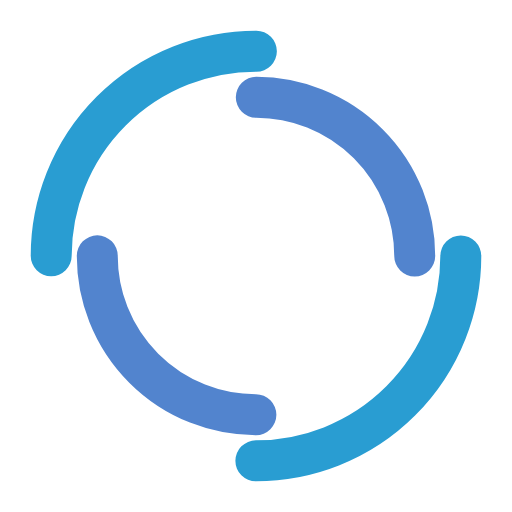
t = 0.00 s
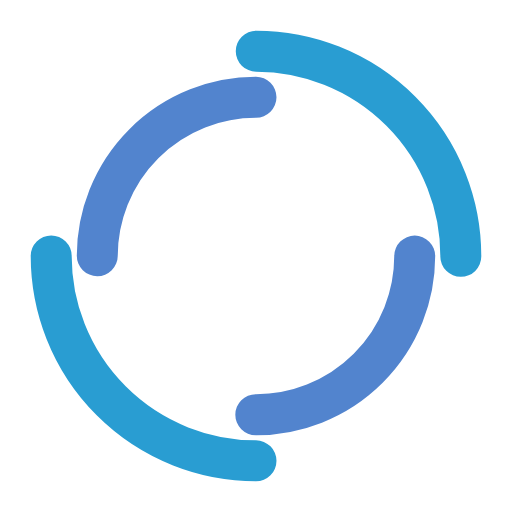
t = 0.50 s
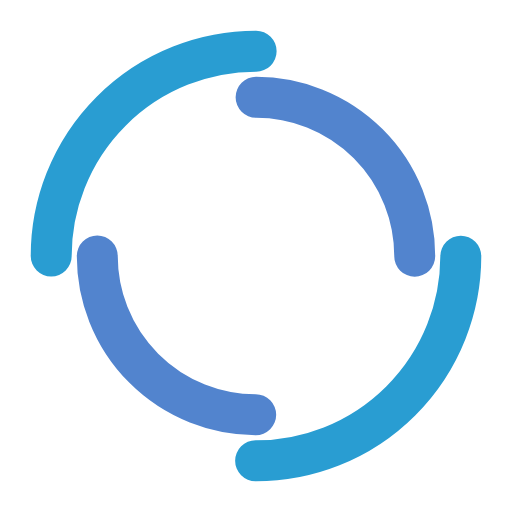
t = 1.00 s
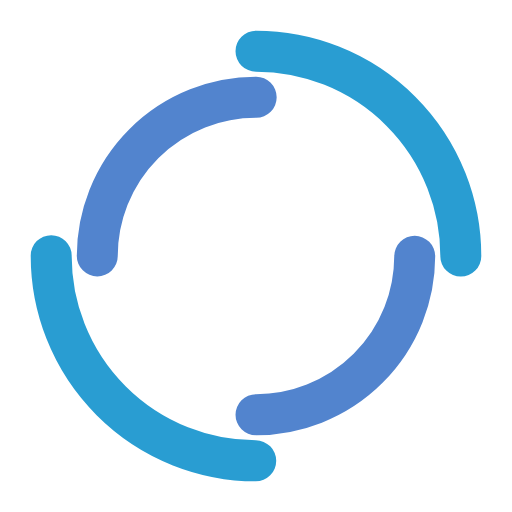
t = 1.50 s

The animated SVG that drew these frames (rendered in a browser with its animation timeline set to each time). Animation: 2 SMIL elements (animateTransform=2); one cycle of 2.00 s, repeats indefinitely.

<svg width="40px"  height="40px"  xmlns="http://www.w3.org/2000/svg" viewBox="0 0 100 100" preserveAspectRatio="xMidYMid" class="lds-double-ring" style="background: rgba(0, 0, 0, 0) none repeat scroll 0% 0%;"><circle cx="50" cy="50" fill="none" stroke-linecap="round" r="40" stroke-width="8" stroke="#299dd2" stroke-dasharray="62.83185307179586 62.83185307179586"><animateTransform attributeName="transform" type="rotate" calcMode="linear" values="0 50 50;360 50 50" keyTimes="0;1" dur="2s" begin="0s" repeatCount="indefinite"></animateTransform></circle><circle cx="50" cy="50" fill="none" stroke-linecap="round" r="31" stroke-width="8" stroke="#5284ce" stroke-dasharray="48.69468613064179 48.69468613064179" stroke-dashoffset="48.69468613064179"><animateTransform attributeName="transform" type="rotate" calcMode="linear" values="0 50 50;-360 50 50" keyTimes="0;1" dur="2s" begin="0s" repeatCount="indefinite"></animateTransform></circle></svg>
